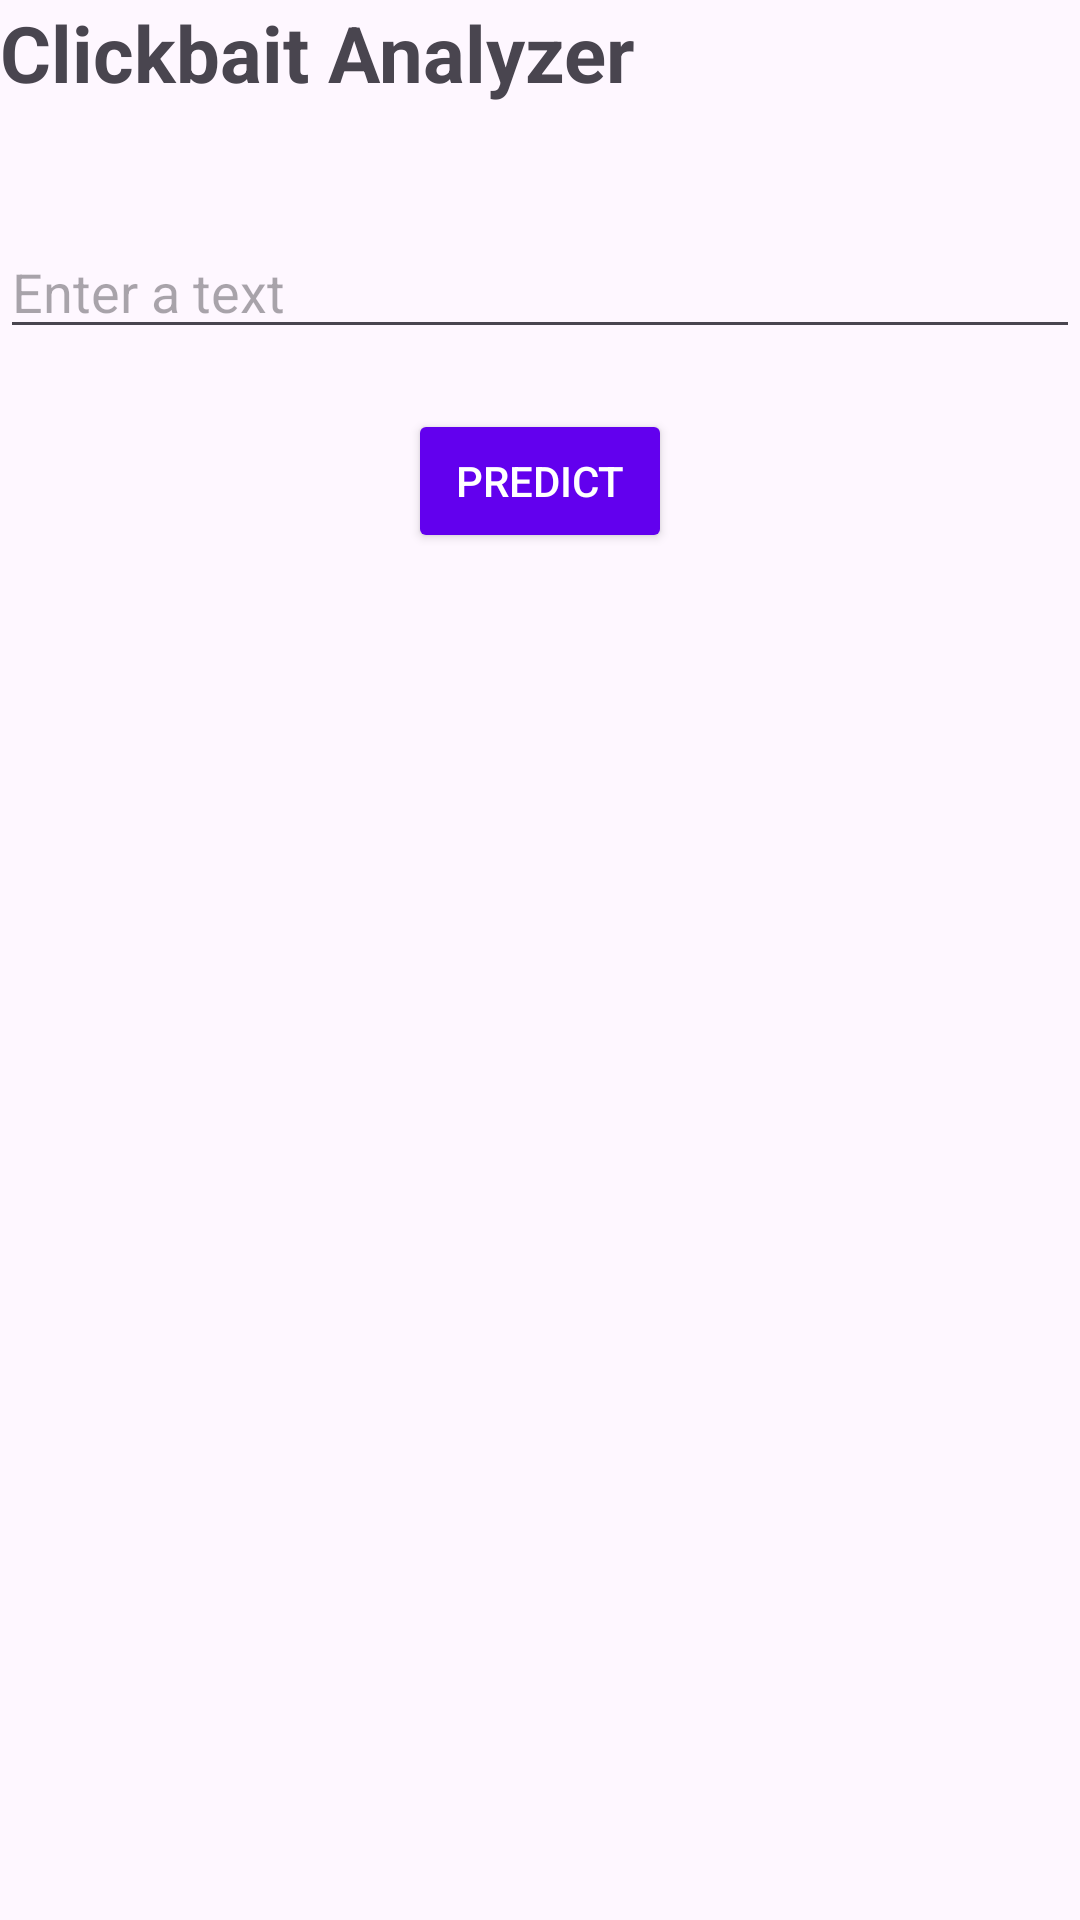

Android layout source for this screen:
<!-- AndroidManifest.xml: application theme Theme.ProjectExhibition -->
<!-- res/layout/activity_clickbait.xml -->
<?xml version="1.0" encoding="utf-8"?>
<LinearLayout
    xmlns:android="http://schemas.android.com/apk/res/android"
    xmlns:app="http://schemas.android.com/apk/res-auto"
    xmlns:tools="http://schemas.android.com/tools"
    android:id="@+id/main"
    android:layout_width="match_parent"
    android:layout_height="match_parent"
    android:orientation="vertical"
    android:gravity="center_horizontal"
    android:layout_margin="20dp"
    tools:context=".Clickbait">

    <TextView
        android:layout_width="match_parent"
        android:layout_height="wrap_content"
        android:textSize="26sp"
        android:textStyle="bold"
        android:text="Clickbait Analyzer"/>

    <EditText
        android:id="@+id/editText"
        android:layout_marginTop="40dp"
        android:layout_width="match_parent"
        android:layout_height="wrap_content"
        android:hint="Enter a text" />

    <Button
        android:id="@+id/sendButton"
        android:layout_marginTop="20dp"
        android:layout_width="wrap_content"
        android:layout_height="wrap_content"
        android:backgroundTint="@color/btnBg"
        android:textColor="@color/btnTxt"
        android:text="Predict" />

    <TextView
        android:id="@+id/resultText"
        android:textSize="22sp"
        android:layout_marginTop="12dp"
        android:layout_width="match_parent"
        android:layout_height="wrap_content"
        android:text=""
        android:padding="10dp" />

</LinearLayout>
<!-- resources referenced by this layout -->
<resources>
  <color name="btnBg">#6200EE</color>
  <color name="btnTxt">#FFFFFFFF</color>
  <style name="Theme.ProjectExhibition" parent="Base.Theme.ProjectExhibition" />
  <style name="Base.Theme.ProjectExhibition" parent="Theme.Material3.DayNight.NoActionBar">
          
          
      </style>
</resources>
